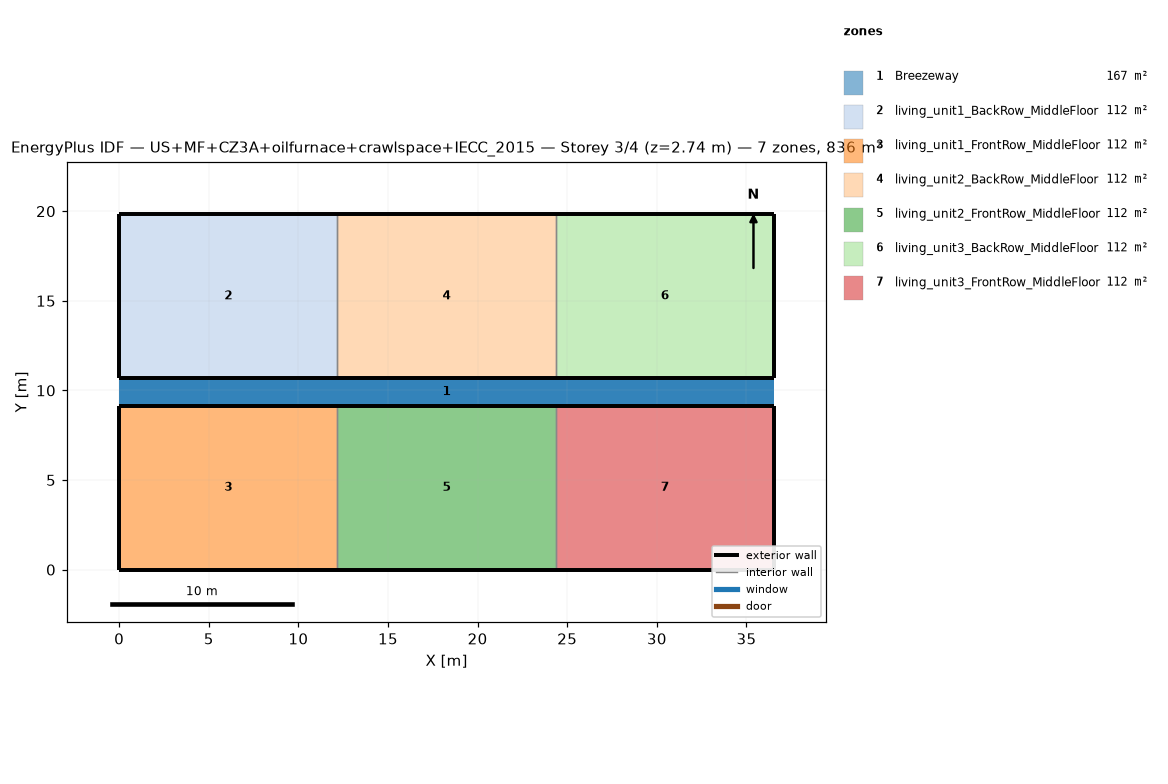
=== STOREY PLAN SPEC (per zone: floor XY polygon, exterior-wall plan segments, windows/doors) ===
zone 1: Breezeway  (167.0 m²)
  floor: (36.54, 9.16) (0.00, 9.16) (0.00, 10.68) (36.54, 10.68)
  floor: (36.54, 9.16) (0.00, 9.16) (0.00, 10.68) (36.54, 10.68)
  floor: (36.54, 9.16) (0.00, 9.16) (0.00, 10.68) (36.54, 10.68)
zone 2: living_unit1_BackRow_MiddleFloor  (111.5 m²)
  floor: (12.18, 10.68) (0.00, 10.68) (0.00, 19.84) (12.18, 19.84)
  exterior wall: (0.00, 10.68) – (12.18, 10.68)  [12.2 m]
  exterior wall: (12.18, 19.84) – (0.00, 19.84)  [12.2 m]
  exterior wall: (0.00, 19.84) – (0.00, 10.68)  [9.2 m]
  interior walls: 1
zone 3: living_unit1_FrontRow_MiddleFloor  (111.5 m²)
  floor: (12.18, 0.00) (0.00, 0.00) (0.00, 9.16) (12.18, 9.16)
  exterior wall: (0.00, 0.00) – (12.18, 0.00)  [12.2 m]
  exterior wall: (12.18, 9.16) – (0.00, 9.16)  [12.2 m]
  exterior wall: (0.00, 9.16) – (0.00, 0.00)  [9.2 m]
  interior walls: 1
zone 4: living_unit2_BackRow_MiddleFloor  (111.5 m²)
  floor: (24.36, 10.68) (12.18, 10.68) (12.18, 19.84) (24.36, 19.84)
  exterior wall: (12.18, 10.68) – (24.36, 10.68)  [12.2 m]
  exterior wall: (24.36, 19.84) – (12.18, 19.84)  [12.2 m]
  interior walls: 2
zone 5: living_unit2_FrontRow_MiddleFloor  (111.5 m²)
  floor: (24.36, 0.00) (12.18, 0.00) (12.18, 9.16) (24.36, 9.16)
  exterior wall: (12.18, 0.00) – (24.36, 0.00)  [12.2 m]
  exterior wall: (24.36, 9.16) – (12.18, 9.16)  [12.2 m]
  interior walls: 2
zone 6: living_unit3_BackRow_MiddleFloor  (111.5 m²)
  floor: (36.54, 10.68) (24.36, 10.68) (24.36, 19.84) (36.54, 19.84)
  exterior wall: (24.36, 10.68) – (36.54, 10.68)  [12.2 m]
  exterior wall: (36.54, 10.68) – (36.54, 19.84)  [9.2 m]
  exterior wall: (36.54, 19.84) – (24.36, 19.84)  [12.2 m]
  interior walls: 1
zone 7: living_unit3_FrontRow_MiddleFloor  (111.5 m²)
  floor: (36.54, 0.00) (24.36, 0.00) (24.36, 9.16) (36.54, 9.16)
  exterior wall: (24.36, 0.00) – (36.54, 0.00)  [12.2 m]
  exterior wall: (36.54, 0.00) – (36.54, 9.16)  [9.2 m]
  exterior wall: (36.54, 9.16) – (24.36, 9.16)  [12.2 m]
  interior walls: 1

=== DERIVED (storey summary) ===
Building: US+MF+CZ3A+oilfurnace+crawlspace+IECC_2015
Storey: 3 of 4  (floor level z = 2.74 m)
Storey gross floor area: 836.2 m²
Zones on this storey: 7
  - Breezeway: floor 167.0 m²
  - living_unit1_BackRow_MiddleFloor: floor 111.5 m²; exterior wall 33.5 m (86.9 m²); WWR 0.0%
  - living_unit1_FrontRow_MiddleFloor: floor 111.5 m²; exterior wall 33.5 m (86.9 m²); WWR 0.0%
  - living_unit2_BackRow_MiddleFloor: floor 111.5 m²; exterior wall 24.4 m (63.1 m²); WWR 0.0%
  - living_unit2_FrontRow_MiddleFloor: floor 111.5 m²; exterior wall 24.4 m (63.1 m²); WWR 0.0%
  - living_unit3_BackRow_MiddleFloor: floor 111.5 m²; exterior wall 33.5 m (86.9 m²); WWR 0.0%
  - living_unit3_FrontRow_MiddleFloor: floor 111.5 m²; exterior wall 33.5 m (86.9 m²); WWR 0.0%
Zone adjacency (shared interzone walls):
  - living_unit1_BackRow_MiddleFloor ↔ living_unit2_BackRow_MiddleFloor
  - living_unit1_FrontRow_MiddleFloor ↔ living_unit2_FrontRow_MiddleFloor
  - living_unit2_BackRow_MiddleFloor ↔ living_unit3_BackRow_MiddleFloor
  - living_unit2_FrontRow_MiddleFloor ↔ living_unit3_FrontRow_MiddleFloor